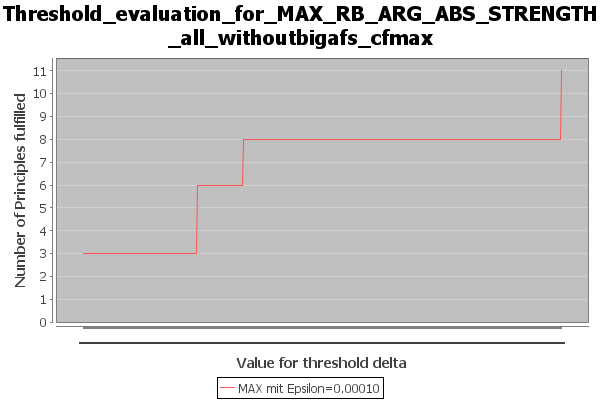

Source data for this figure (header and first rows):
Bezeichnung, Value for threshold delta, Number of Principles fulfilled, principles_fulfilled, principles_not_fulfilled, node_ext_percentage
MAX mit Epsilon=0.00010, 0.5, 3, {Directionality / Conflict-Free / Irrele…, {Strong Admissibility / Reinstatement / …, [0.269, 0.269, 0.269, 0.269, 0.269, 0.26…
MAX mit Epsilon=0.00010, 0.501, 3, {Directionality / Conflict-Free / Irrele…, {Strong Admissibility / Reinstatement / …, [0.269, 0.269, 0.269, 0.269, 0.269, 0.26…
MAX mit Epsilon=0.00010, 0.502, 3, {Directionality / Conflict-Free / Irrele…, {Strong Admissibility / Reinstatement / …, [0.269, 0.269, 0.269, 0.269, 0.269, 0.26…
MAX mit Epsilon=0.00010, 0.503, 3, {Directionality / Conflict-Free / Irrele…, {Strong Admissibility / Reinstatement / …, [0.269, 0.269, 0.269, 0.269, 0.269, 0.26…
MAX mit Epsilon=0.00010, 0.504, 3, {Directionality / Conflict-Free / Irrele…, {Strong Admissibility / Reinstatement / …, [0.269, 0.269, 0.269, 0.269, 0.269, 0.26…
MAX mit Epsilon=0.00010, 0.505, 3, {Directionality / Conflict-Free / Irrele…, {Strong Admissibility / Reinstatement / …, [0.269, 0.269, 0.269, 0.269, 0.269, 0.26…
MAX mit Epsilon=0.00010, 0.506, 3, {Directionality / Conflict-Free / Irrele…, {Strong Admissibility / Reinstatement / …, [0.269, 0.269, 0.269, 0.269, 0.269, 0.26…
MAX mit Epsilon=0.00010, 0.507, 3, {Directionality / Conflict-Free / Irrele…, {Strong Admissibility / Reinstatement / …, [0.269, 0.269, 0.269, 0.269, 0.269, 0.26…
MAX mit Epsilon=0.00010, 0.508, 3, {Directionality / Conflict-Free / Irrele…, {Strong Admissibility / Reinstatement / …, [0.269, 0.269, 0.269, 0.269, 0.269, 0.26…
MAX mit Epsilon=0.00010, 0.509, 3, {Directionality / Conflict-Free / Irrele…, {Strong Admissibility / Reinstatement / …, [0.269, 0.269, 0.269, 0.269, 0.269, 0.26…
MAX mit Epsilon=0.00010, 0.510, 3, {Directionality / Conflict-Free / Irrele…, {Strong Admissibility / Reinstatement / …, [0.269, 0.269, 0.269, 0.269, 0.269, 0.26…
MAX mit Epsilon=0.00010, 0.511, 3, {Directionality / Conflict-Free / Irrele…, {Strong Admissibility / Reinstatement / …, [0.269, 0.269, 0.269, 0.269, 0.269, 0.26…
MAX mit Epsilon=0.00010, 0.512, 3, {Directionality / Conflict-Free / Irrele…, {Strong Admissibility / Reinstatement / …, [0.269, 0.269, 0.269, 0.269, 0.269, 0.26…
MAX mit Epsilon=0.00010, 0.513, 3, {Directionality / Conflict-Free / Irrele…, {Strong Admissibility / Reinstatement / …, [0.269, 0.269, 0.269, 0.269, 0.269, 0.26…
MAX mit Epsilon=0.00010, 0.514, 3, {Directionality / Conflict-Free / Irrele…, {Strong Admissibility / Reinstatement / …, [0.269, 0.269, 0.269, 0.269, 0.269, 0.26…
MAX mit Epsilon=0.00010, 0.515, 3, {Directionality / Conflict-Free / Irrele…, {Strong Admissibility / Reinstatement / …, [0.269, 0.269, 0.269, 0.269, 0.269, 0.26…
MAX mit Epsilon=0.00010, 0.516, 3, {Directionality / Conflict-Free / Irrele…, {Strong Admissibility / Reinstatement / …, [0.269, 0.269, 0.269, 0.269, 0.269, 0.26…
MAX mit Epsilon=0.00010, 0.517, 3, {Directionality / Conflict-Free / Irrele…, {Strong Admissibility / Reinstatement / …, [0.269, 0.269, 0.269, 0.269, 0.269, 0.26…
MAX mit Epsilon=0.00010, 0.518, 3, {Directionality / Conflict-Free / Irrele…, {Strong Admissibility / Reinstatement / …, [0.269, 0.269, 0.269, 0.269, 0.269, 0.26…
MAX mit Epsilon=0.00010, 0.519, 3, {Directionality / Conflict-Free / Irrele…, {Strong Admissibility / Reinstatement / …, [0.269, 0.269, 0.269, 0.269, 0.269, 0.26…
MAX mit Epsilon=0.00010, 0.520, 3, {Directionality / Conflict-Free / Irrele…, {Strong Admissibility / Reinstatement / …, [0.269, 0.269, 0.269, 0.269, 0.269, 0.26…
MAX mit Epsilon=0.00010, 0.521, 3, {Directionality / Conflict-Free / Irrele…, {Strong Admissibility / Reinstatement / …, [0.269, 0.269, 0.269, 0.269, 0.269, 0.26…
MAX mit Epsilon=0.00010, 0.522, 3, {Directionality / Conflict-Free / Irrele…, {Strong Admissibility / Reinstatement / …, [0.269, 0.269, 0.269, 0.269, 0.269, 0.26…
MAX mit Epsilon=0.00010, 0.523, 3, {Directionality / Conflict-Free / Irrele…, {Strong Admissibility / Reinstatement / …, [0.269, 0.269, 0.269, 0.269, 0.269, 0.26…
MAX mit Epsilon=0.00010, 0.524, 3, {Directionality / Conflict-Free / Irrele…, {Strong Admissibility / Reinstatement / …, [0.269, 0.269, 0.269, 0.269, 0.269, 0.26…
MAX mit Epsilon=0.00010, 0.525, 3, {Directionality / Conflict-Free / Irrele…, {Strong Admissibility / Reinstatement / …, [0.269, 0.269, 0.269, 0.269, 0.269, 0.26…
MAX mit Epsilon=0.00010, 0.526, 3, {Directionality / Conflict-Free / Irrele…, {Strong Admissibility / Reinstatement / …, [0.269, 0.269, 0.269, 0.269, 0.269, 0.26…
MAX mit Epsilon=0.00010, 0.527, 3, {Directionality / Conflict-Free / Irrele…, {Strong Admissibility / Reinstatement / …, [0.269, 0.269, 0.269, 0.269, 0.269, 0.26…
MAX mit Epsilon=0.00010, 0.528, 3, {Directionality / Conflict-Free / Irrele…, {Strong Admissibility / Reinstatement / …, [0.269, 0.269, 0.269, 0.269, 0.269, 0.26…
MAX mit Epsilon=0.00010, 0.529, 3, {Directionality / Conflict-Free / Irrele…, {Strong Admissibility / Reinstatement / …, [0.269, 0.269, 0.269, 0.269, 0.269, 0.26…
MAX mit Epsilon=0.00010, 0.530, 3, {Directionality / Conflict-Free / Irrele…, {Strong Admissibility / Reinstatement / …, [0.269, 0.269, 0.269, 0.269, 0.269, 0.26…
MAX mit Epsilon=0.00010, 0.531, 3, {Directionality / Conflict-Free / Irrele…, {Strong Admissibility / Reinstatement / …, [0.269, 0.269, 0.269, 0.269, 0.269, 0.26…
MAX mit Epsilon=0.00010, 0.532, 3, {Directionality / Conflict-Free / Irrele…, {Strong Admissibility / Reinstatement / …, [0.269, 0.269, 0.269, 0.269, 0.269, 0.26…
MAX mit Epsilon=0.00010, 0.533, 3, {Directionality / Conflict-Free / Irrele…, {Strong Admissibility / Reinstatement / …, [0.269, 0.269, 0.269, 0.269, 0.269, 0.26…
MAX mit Epsilon=0.00010, 0.534, 3, {Directionality / Conflict-Free / Irrele…, {Strong Admissibility / Reinstatement / …, [0.269, 0.269, 0.269, 0.269, 0.269, 0.26…
MAX mit Epsilon=0.00010, 0.535, 3, {Directionality / Conflict-Free / Irrele…, {Strong Admissibility / Reinstatement / …, [0.269, 0.269, 0.269, 0.269, 0.269, 0.26…
MAX mit Epsilon=0.00010, 0.536, 3, {Directionality / Conflict-Free / Irrele…, {Strong Admissibility / Reinstatement / …, [0.269, 0.269, 0.269, 0.269, 0.269, 0.26…
MAX mit Epsilon=0.00010, 0.537, 3, {Directionality / Conflict-Free / Irrele…, {Strong Admissibility / Reinstatement / …, [0.269, 0.269, 0.269, 0.269, 0.269, 0.26…
MAX mit Epsilon=0.00010, 0.538, 3, {Directionality / Conflict-Free / Irrele…, {Strong Admissibility / Reinstatement / …, [0.269, 0.269, 0.269, 0.269, 0.269, 0.26…
MAX mit Epsilon=0.00010, 0.539, 3, {Directionality / Conflict-Free / Irrele…, {Strong Admissibility / Reinstatement / …, [0.269, 0.269, 0.269, 0.269, 0.269, 0.26…
MAX mit Epsilon=0.00010, 0.540, 3, {Directionality / Conflict-Free / Irrele…, {Strong Admissibility / Reinstatement / …, [0.269, 0.269, 0.269, 0.269, 0.269, 0.26…
MAX mit Epsilon=0.00010, 0.541, 3, {Directionality / Conflict-Free / Irrele…, {Strong Admissibility / Reinstatement / …, [0.269, 0.269, 0.269, 0.269, 0.269, 0.26…
MAX mit Epsilon=0.00010, 0.542, 3, {Directionality / Conflict-Free / Irrele…, {Strong Admissibility / Reinstatement / …, [0.269, 0.269, 0.269, 0.269, 0.269, 0.26…
MAX mit Epsilon=0.00010, 0.543, 3, {Directionality / Conflict-Free / Irrele…, {Strong Admissibility / Reinstatement / …, [0.269, 0.269, 0.269, 0.269, 0.269, 0.26…
MAX mit Epsilon=0.00010, 0.544, 3, {Directionality / Conflict-Free / Irrele…, {Strong Admissibility / Reinstatement / …, [0.269, 0.269, 0.269, 0.269, 0.269, 0.26…
MAX mit Epsilon=0.00010, 0.545, 3, {Directionality / Conflict-Free / Irrele…, {Strong Admissibility / Reinstatement / …, [0.269, 0.269, 0.269, 0.269, 0.269, 0.26…
MAX mit Epsilon=0.00010, 0.546, 3, {Directionality / Conflict-Free / Irrele…, {Strong Admissibility / Reinstatement / …, [0.269, 0.269, 0.269, 0.269, 0.269, 0.26…
MAX mit Epsilon=0.00010, 0.547, 3, {Directionality / Conflict-Free / Irrele…, {Strong Admissibility / Reinstatement / …, [0.269, 0.269, 0.269, 0.269, 0.269, 0.26…
MAX mit Epsilon=0.00010, 0.548, 3, {Directionality / Conflict-Free / Irrele…, {Strong Admissibility / Reinstatement / …, [0.269, 0.269, 0.269, 0.269, 0.269, 0.26…
MAX mit Epsilon=0.00010, 0.549, 3, {Directionality / Conflict-Free / Irrele…, {Strong Admissibility / Reinstatement / …, [0.269, 0.269, 0.269, 0.269, 0.269, 0.26…
MAX mit Epsilon=0.00010, 0.550, 3, {Directionality / Conflict-Free / Irrele…, {Strong Admissibility / Reinstatement / …, [0.269, 0.269, 0.269, 0.269, 0.269, 0.26…
MAX mit Epsilon=0.00010, 0.551, 3, {Directionality / Conflict-Free / Irrele…, {Strong Admissibility / Reinstatement / …, [0.269, 0.269, 0.269, 0.269, 0.269, 0.26…
MAX mit Epsilon=0.00010, 0.552, 3, {Directionality / Conflict-Free / Irrele…, {Strong Admissibility / Reinstatement / …, [0.269, 0.269, 0.269, 0.269, 0.269, 0.26…
MAX mit Epsilon=0.00010, 0.553, 3, {Directionality / Conflict-Free / Irrele…, {Strong Admissibility / Reinstatement / …, [0.269, 0.269, 0.269, 0.269, 0.269, 0.26…
MAX mit Epsilon=0.00010, 0.554, 3, {Directionality / Conflict-Free / Irrele…, {Strong Admissibility / Reinstatement / …, [0.269, 0.269, 0.269, 0.269, 0.269, 0.26…
MAX mit Epsilon=0.00010, 0.555, 3, {Directionality / Conflict-Free / Irrele…, {Strong Admissibility / Reinstatement / …, [0.269, 0.269, 0.269, 0.269, 0.269, 0.26…
MAX mit Epsilon=0.00010, 0.556, 3, {Directionality / Conflict-Free / Irrele…, {Strong Admissibility / Reinstatement / …, [0.269, 0.269, 0.269, 0.269, 0.269, 0.26…
MAX mit Epsilon=0.00010, 0.557, 3, {Directionality / Conflict-Free / Irrele…, {Strong Admissibility / Reinstatement / …, [0.269, 0.269, 0.269, 0.269, 0.269, 0.26…
MAX mit Epsilon=0.00010, 0.558, 3, {Directionality / Conflict-Free / Irrele…, {Strong Admissibility / Reinstatement / …, [0.269, 0.269, 0.269, 0.269, 0.269, 0.26…
MAX mit Epsilon=0.00010, 0.559, 3, {Directionality / Conflict-Free / Irrele…, {Strong Admissibility / Reinstatement / …, [0.269, 0.269, 0.269, 0.269, 0.269, 0.26…
... 441 more rows
